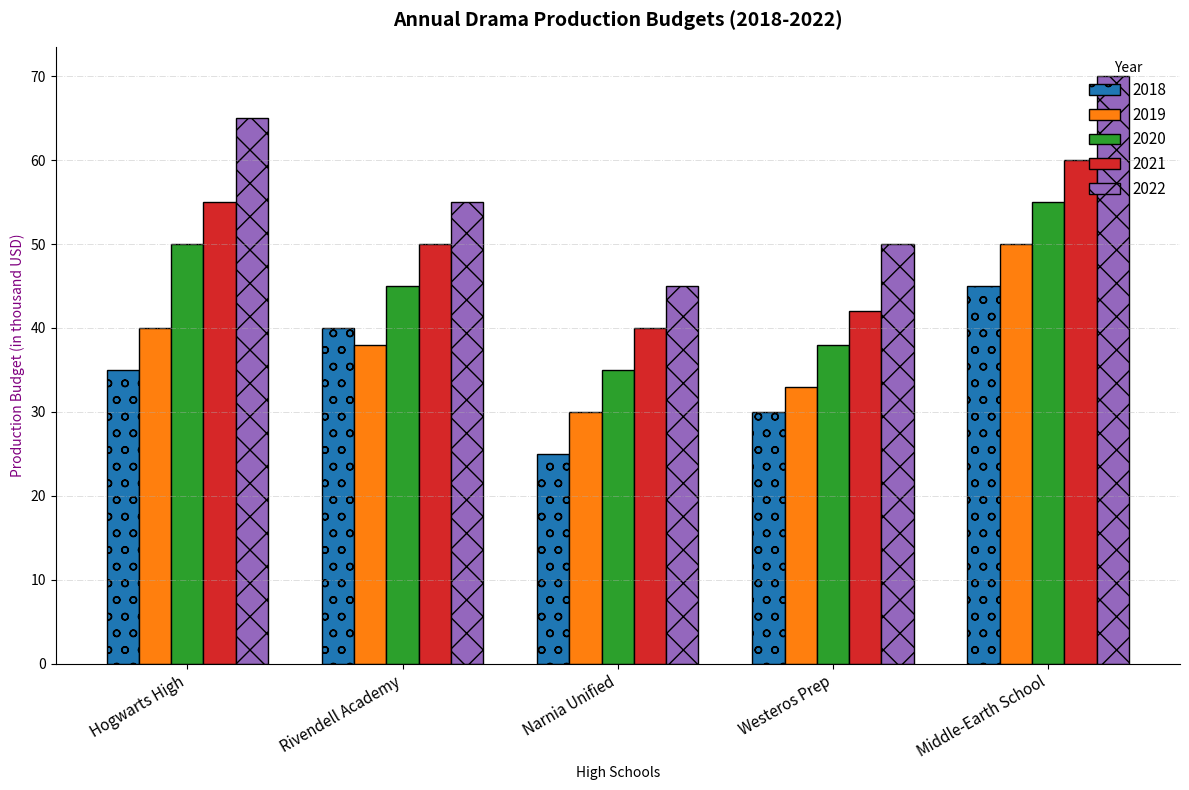

This chart was generated by the following Python code:
import matplotlib.pyplot as plt
import numpy as np

schools = ['Hogwarts High', 'Rivendell Academy', 'Narnia Unified', 'Westeros Prep', 'Middle-Earth School']
budgets_2018 = np.array([35, 40, 25, 30, 45])
budgets_2019 = np.array([40, 38, 30, 33, 50])
budgets_2020 = np.array([50, 45, 35, 38, 55])
budgets_2021 = np.array([55, 50, 40, 42, 60])
budgets_2022 = np.array([65, 55, 45, 50, 70])

years = ['2018', '2019', '2020', '2021', '2022']
data = np.array([budgets_2018, budgets_2019, budgets_2020, budgets_2021, budgets_2022])

fig, ax = plt.subplots(figsize=(12, 8))

bar_width = 0.15
bar_positions = np.arange(len(schools))
colors = ['#1f77b4', '#ff7f0e', '#2ca02c', '#d62728', '#9467bd']

# Alter line style and marker types
markers = ['o', 's', '^', 'D', 'x']  # Added various marker styles

for idx, year in enumerate(years):
    ax.bar(bar_positions + idx * bar_width, 
           data[idx], 
           bar_width, 
           label=f'{year}', 
           color=colors[idx],
           edgecolor='black', 
           hatch=markers[idx % len(markers)])  # Added hatching style

# Randomly shuffle elements by tweaking plot attributes
ax.set_xlabel('High Schools', fontsize=10)  # Adjusted font size
ax.set_ylabel('Production Budget (in thousand USD)', fontsize=10, color='purple')  # Changed text color
ax.set_title('Annual Drama Production Budgets (2018-2022)', fontsize=14, fontweight='bold', pad=15)
ax.set_xticks(bar_positions + bar_width * 2)
ax.set_xticklabels(schools, rotation=30, ha="right", fontsize=11)

# Adjust legend properties with different placement and appearance
ax.legend(title='Year', fontsize=11, loc='upper right', frameon=False)

# Change grid settings and border visibility
ax.grid(True, axis='y', linestyle='-.', linewidth=0.7, alpha=0.4)
ax.spines['top'].set_visible(False)  # Hide the top border
ax.spines['right'].set_visible(False)  # Hide the right border

fig.tight_layout()
plt.show()
